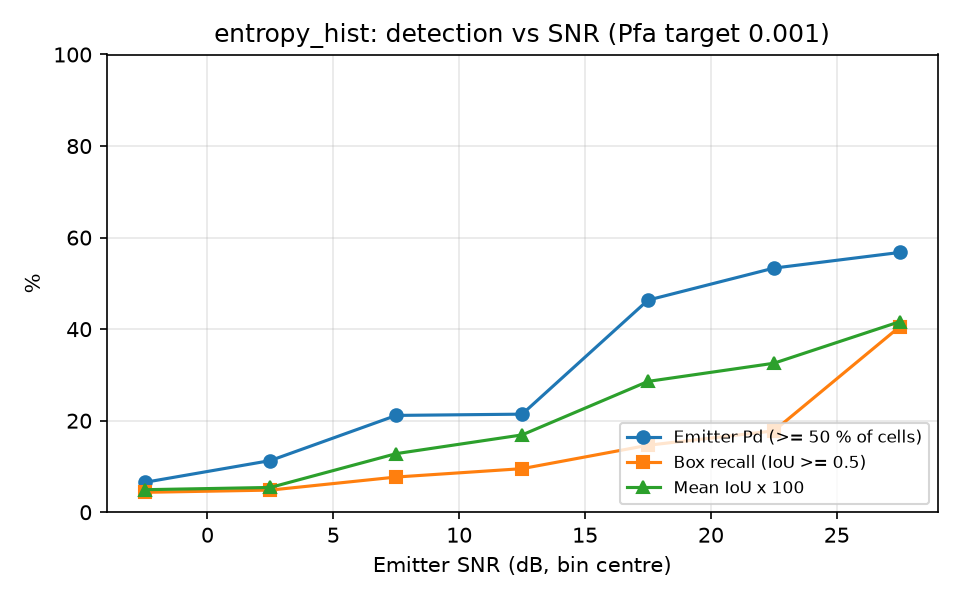

Values plotted in this chart, from the file beside it:
snr_lo, snr_hi, n, emitter_pd, box_recall, mean_iou
-5, 0, 46, 0.0652, 0.0435, 0.0492
0, 5, 62, 0.1129, 0.0484, 0.0542
5, 10, 52, 0.2115, 0.0769, 0.1280
10, 15, 42, 0.2143, 0.0952, 0.1690
15, 20, 41, 0.4634, 0.1463, 0.2858
20, 25, 45, 0.5333, 0.1778, 0.3255
25, 30, 37, 0.5676, 0.4054, 0.4163
